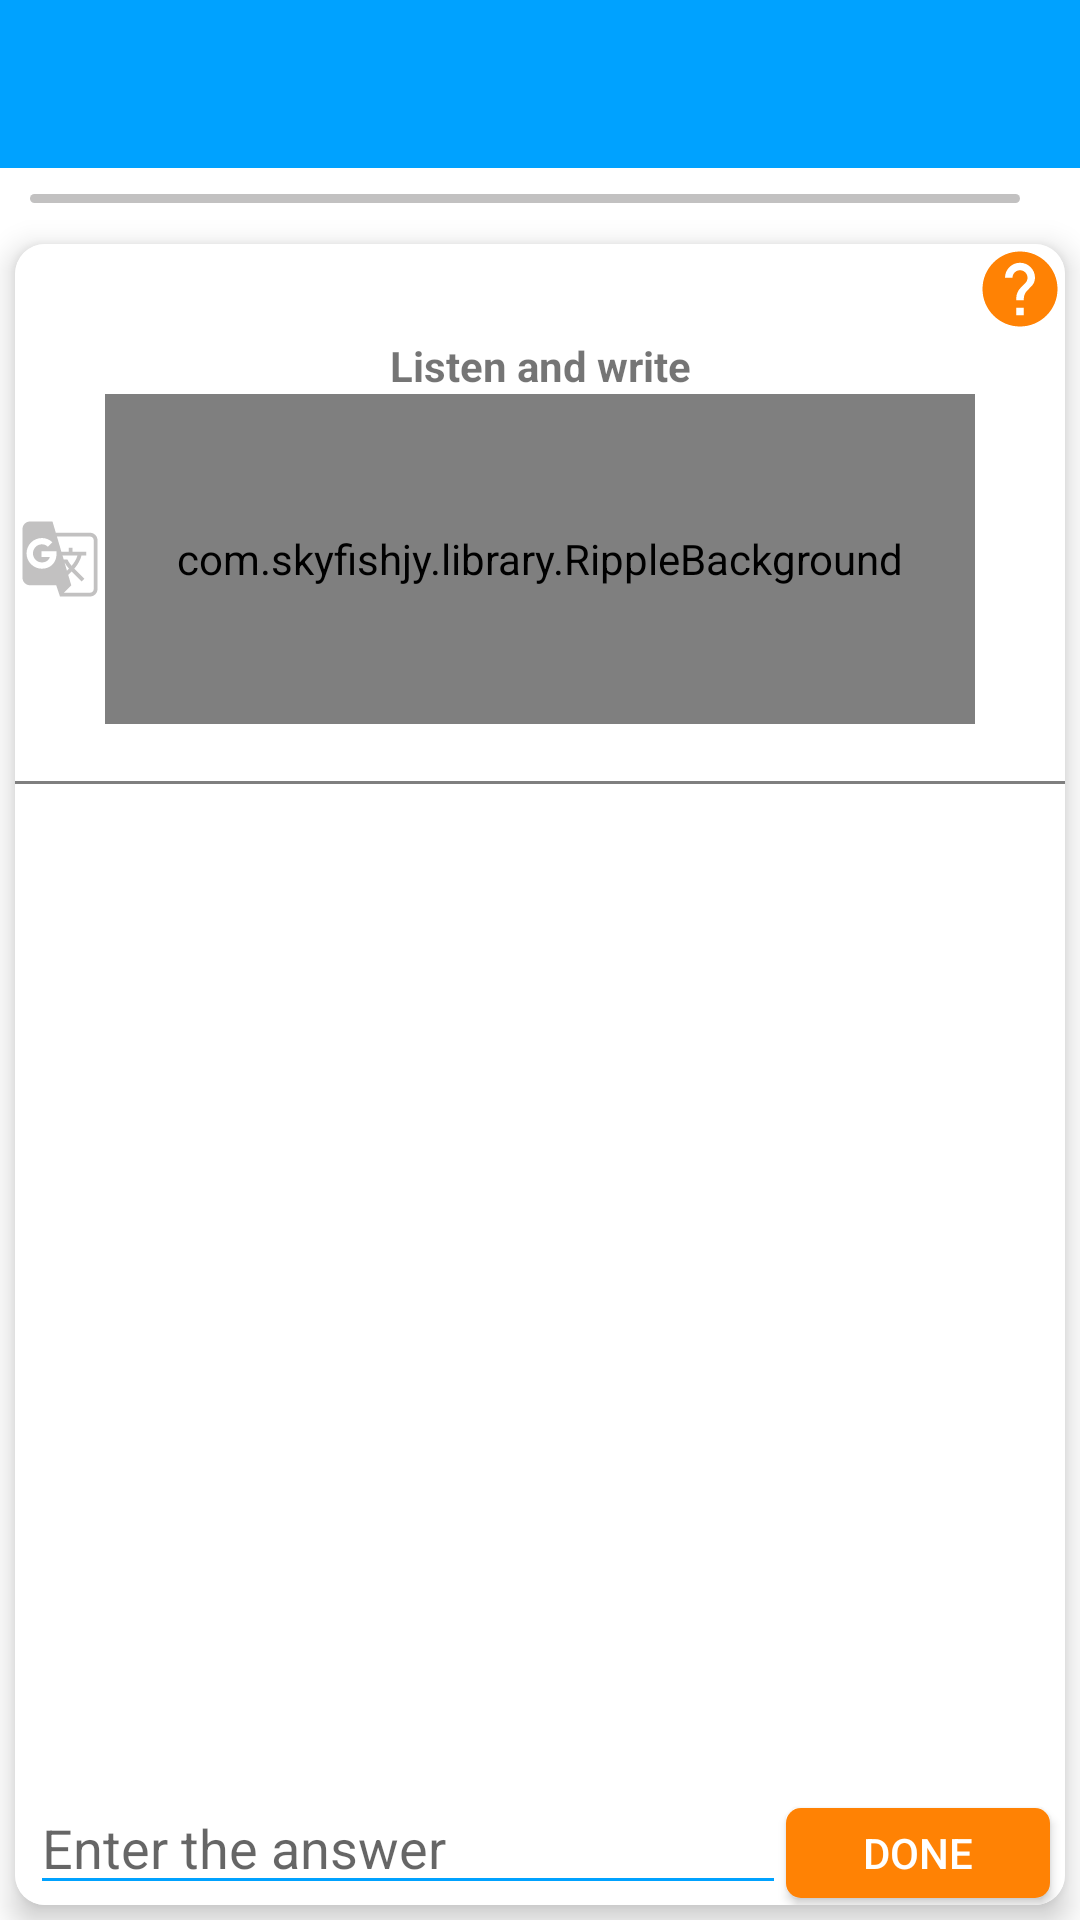

Android layout source for this screen:
<!-- AndroidManifest.xml: application theme AppTheme.NoActionBar -->
<!-- res/layout/fragment_write_listen.xml -->
<?xml version="1.0" encoding="utf-8"?>
<LinearLayout xmlns:android="http://schemas.android.com/apk/res/android"
    xmlns:app="http://schemas.android.com/apk/res-auto"
    android:layout_width="match_parent"
    android:layout_height="match_parent"
    android:background="@color/colorWhite"
    android:orientation="vertical">

    <include layout="@layout/toolbar" />

    <LinearLayout
        android:layout_width="match_parent"
        android:layout_height="wrap_content"
        android:layout_gravity="center"
        android:background="@color/colorWhite"
        android:orientation="horizontal">

        <ProgressBar
            android:id="@+id/progressbar"
            style="?android:attr/progressBarStyleHorizontal"
            android:layout_width="0dp"
            android:layout_height="3dp"
            android:layout_gravity="center"
            android:layout_marginLeft="10dp"
            android:layout_weight="1"
            android:indeterminate="false"
            android:minHeight="100dp"
            android:progressBackgroundTint="@color/colorGray"
            android:progressDrawable="@drawable/progress_horizontal_green" />

        <TextView
            android:id="@+id/txtNumCorrects"
            android:layout_width="wrap_content"
            android:layout_height="wrap_content"
            android:layout_marginLeft="10dp"
            android:layout_marginRight="10dp"
            android:gravity="center|left"
            android:textAppearance="?android:attr/textAppearanceLarge"
            android:textColor="@color/colorBlue"
            android:textSize="15sp" />
    </LinearLayout>

    <android.support.v7.widget.CardView
        android:layout_width="match_parent"
        android:layout_height="match_parent"
        android:layout_margin="5dp"
        android:background="#FFFFFF"
        android:gravity="center"
        app:cardCornerRadius="@dimen/cardview_radius_large"
        app:cardElevation="6dp"
        app:cardBackgroundColor="@color/colorWhite"
        app:cardMaxElevation="10dp">

        <LinearLayout
            android:layout_width="match_parent"
            android:layout_height="match_parent"
            android:background="@color/colorWhite"
            android:orientation="vertical">

            <RelativeLayout
                android:layout_width="match_parent"
                android:layout_height="wrap_content">

                <TextView
                    android:id="@+id/tv_hint"
                    android:layout_width="match_parent"
                    android:layout_height="wrap_content"
                    android:background="#ff8204"
                    android:gravity="center"
                    android:padding="@dimen/padding_large"
                    android:textColor="@android:color/white"
                    android:visibility="invisible" />

                <Button
                    android:id="@+id/btnHelp"
                    android:layout_width="30dp"
                    android:layout_height="30dp"
                    android:layout_alignEnd="@+id/tv_hint"
                    android:layout_alignRight="@+id/tv_hint"
                    android:background="@drawable/ic_help" />
            </RelativeLayout>

            <TextView
                android:layout_width="match_parent"
                android:layout_height="wrap_content"
                android:gravity="center"
                android:text="Listen and write"
                android:textStyle="bold" />

            <LinearLayout
                android:layout_width="match_parent"
                android:layout_height="110dp"
                android:layout_gravity="center"
                android:orientation="horizontal">

                <ImageView
                    android:id="@+id/btnMean"
                    android:layout_width="30dp"
                    android:layout_height="30dp"
                    android:layout_gravity="center"
                    android:src="@drawable/ic_g_translate" />

                <com.skyfishjy.library.RippleBackground
                    android:id="@+id/ripple"
                    android:layout_width="0dp"
                    android:layout_height="match_parent"
                    android:layout_gravity="center"
                    android:layout_weight="1"
                    android:layout_marginRight="30dp"
                    app:rb_color="@color/colorBlue"
                    app:rb_duration="1000"
                    app:rb_radius="10dp"
                    app:rb_rippleAmount="4">

                    <ImageView
                        android:id="@+id/imgHinh"
                        android:layout_width="60dp"
                        android:layout_height="60dp"
                        android:layout_centerInParent="true"
                        android:src="@drawable/ic_play_circle_filled" />
                </com.skyfishjy.library.RippleBackground>

            </LinearLayout>

            <RelativeLayout
                android:layout_width="match_parent"
                android:layout_height="wrap_content">

                <ImageView
                    android:id="@+id/imgCheck"
                    android:layout_width="wrap_content"
                    android:layout_height="wrap_content"
                    android:layout_toLeftOf="@+id/txtShowResult" />

                <TextView
                    android:id="@+id/txtShowResult"
                    android:layout_width="wrap_content"
                    android:layout_height="wrap_content"
                    android:layout_centerInParent="true"
                    android:layout_marginLeft="5dp" />
            </RelativeLayout>

            <com.example.khanh.listenwritedemo.helper.NonSwipeableViewPager
                android:id="@+id/viewpager"
                android:layout_width="match_parent"
                android:layout_height="1dp"></com.example.khanh.listenwritedemo.helper.NonSwipeableViewPager>

            <LinearLayout
                android:layout_width="match_parent"
                android:layout_height="match_parent"
                android:orientation="horizontal">

                <EditText
                    android:id="@+id/txtAnswer"
                    android:layout_width="0dp"
                    android:layout_height="wrap_content"
                    android:layout_gravity="bottom"
                    android:layout_marginBottom="0dp"
                    android:layout_marginLeft="5dp"
                    android:layout_weight="1"
                    android:backgroundTint="#00a2ff"
                    android:hint="Enter the answer"
                    android:inputType="textCapSentences"
                    android:soundEffectsEnabled="true" />

                <Button
                    android:id="@+id/btnNext"
                    android:layout_width="wrap_content"
                    android:layout_height="30dp"
                    android:layout_gravity="bottom"
                    android:layout_marginBottom="0dp"
                    android:layout_marginRight="5dp"
                    android:background="@drawable/round_rect"
                    android:padding="5dp"
                    android:text="Done"
                    android:textColor="@color/colorWhite" />
            </LinearLayout>
        </LinearLayout>
    </android.support.v7.widget.CardView>
</LinearLayout>
<!-- res/layout/toolbar.xml (included above) -->
<?xml version="1.0" encoding="utf-8"?>
<android.support.v7.widget.Toolbar
    xmlns:android="http://schemas.android.com/apk/res/android"
    xmlns:app="http://schemas.android.com/apk/res-auto"
    android:id="@+id/toolbar"
    android:layout_width="match_parent"
    android:layout_height="wrap_content"
    android:background="@color/colorBlue"
    android:fitsSystemWindows="true"
    android:minHeight="?attr/actionBarSize"
    app:theme="@style/ThemeOverlay.AppCompat.Dark.ActionBar"/>
<!-- resources referenced by this layout -->
<resources>
  <color name="colorBlue">#00a2ff</color>
  <color name="colorGray">#c2c1c1</color>
  <color name="colorWhite">#ffffff</color>
  <dimen name="cardview_radius_large">10dp</dimen>
  <dimen name="padding_large">6dp</dimen>
  <!-- drawable ic_help (drawable) -->
  <vector xmlns:android="http://schemas.android.com/apk/res/android"
          android:width="24dp"
          android:height="24dp"
          android:viewportWidth="24.0"
          android:viewportHeight="24.0">
      <path
          android:fillColor="#ff8204"
          android:pathData="M12,2C6.48,2 2,6.48 2,12s4.48,10 10,10 10,-4.48 10,-10S17.52,2 12,2zM13,19h-2v-2h2v2zM15.07,11.25l-0.9,0.92C13.45,12.9 13,13.5 13,15h-2v-0.5c0,-1.1 0.45,-2.1 1.17,-2.83l1.24,-1.26c0.37,-0.36 0.59,-0.86 0.59,-1.41 0,-1.1 -0.9,-2 -2,-2s-2,0.9 -2,2L8,9c0,-2.21 1.79,-4 4,-4s4,1.79 4,4c0,0.88 -0.36,1.68 -0.93,2.25z"/>
  </vector>
  <!-- drawable ic_play_circle_filled (drawable) -->
  <vector xmlns:android="http://schemas.android.com/apk/res/android"
          android:width="24dp"
          android:height="24dp"
          android:viewportWidth="24.0"
          android:viewportHeight="24.0">
      <path
          android:fillColor="#ff8204"
          android:pathData="M12,2C6.48,2 2,6.48 2,12s4.48,10 10,10 10,-4.48 10,-10S17.52,2 12,2zM10,16.5v-9l6,4.5 -6,4.5z"/>
  </vector>
  <!-- drawable progress_horizontal_green (drawable) -->
  <layer-list xmlns:android="http://schemas.android.com/apk/res/android">
      <item android:id="@android:id/background">
          <shape>
              <corners android:radius="6.5dp" />
              <solid android:color="@color/colorGray" />
          </shape>
      </item>
      <item android:id="@android:id/progress">
          <scale android:scaleWidth="100%">
              <shape>
                  <corners android:radius="6.5dp" />
                  <solid android:color="@color/colorGreen" />
              </shape>
          </scale>
      </item>
  </layer-list>
  <!-- drawable round_rect (drawable) -->
  <?xml version="1.0" encoding="utf-8"?>
  <shape xmlns:android="http://schemas.android.com/apk/res/android"
      android:padding="10dp"
      android:shape="rectangle">
      <solid android:color="@color/colorOrane" />
      <corners
          android:bottomLeftRadius="5dp"
          android:bottomRightRadius="5dp"
          android:topLeftRadius="5dp"
          android:topRightRadius="5dp" />
  </shape>
  <style name="AppTheme.NoActionBar" parent="Theme.AppCompat.Light.NoActionBar">
          
          <item name="windowActionModeOverlay">true</item>
          <item name="android:windowTranslucentStatus">true</item>
          <item name="colorPrimary">@color/colorPrimary</item>
          <item name="colorPrimaryDark">@color/colorPrimaryDark</item>
          <item name="colorAccent">@color/colorAccent</item>
      </style>
  <color name="colorGreen">#40ff00</color>
  <color name="colorOrane">#ff8204</color>
  <color name="colorPrimary">#3F51B5</color>
  <color name="colorPrimaryDark">#303F9F</color>
  <color name="colorAccent">#00a2ff</color>
</resources>
